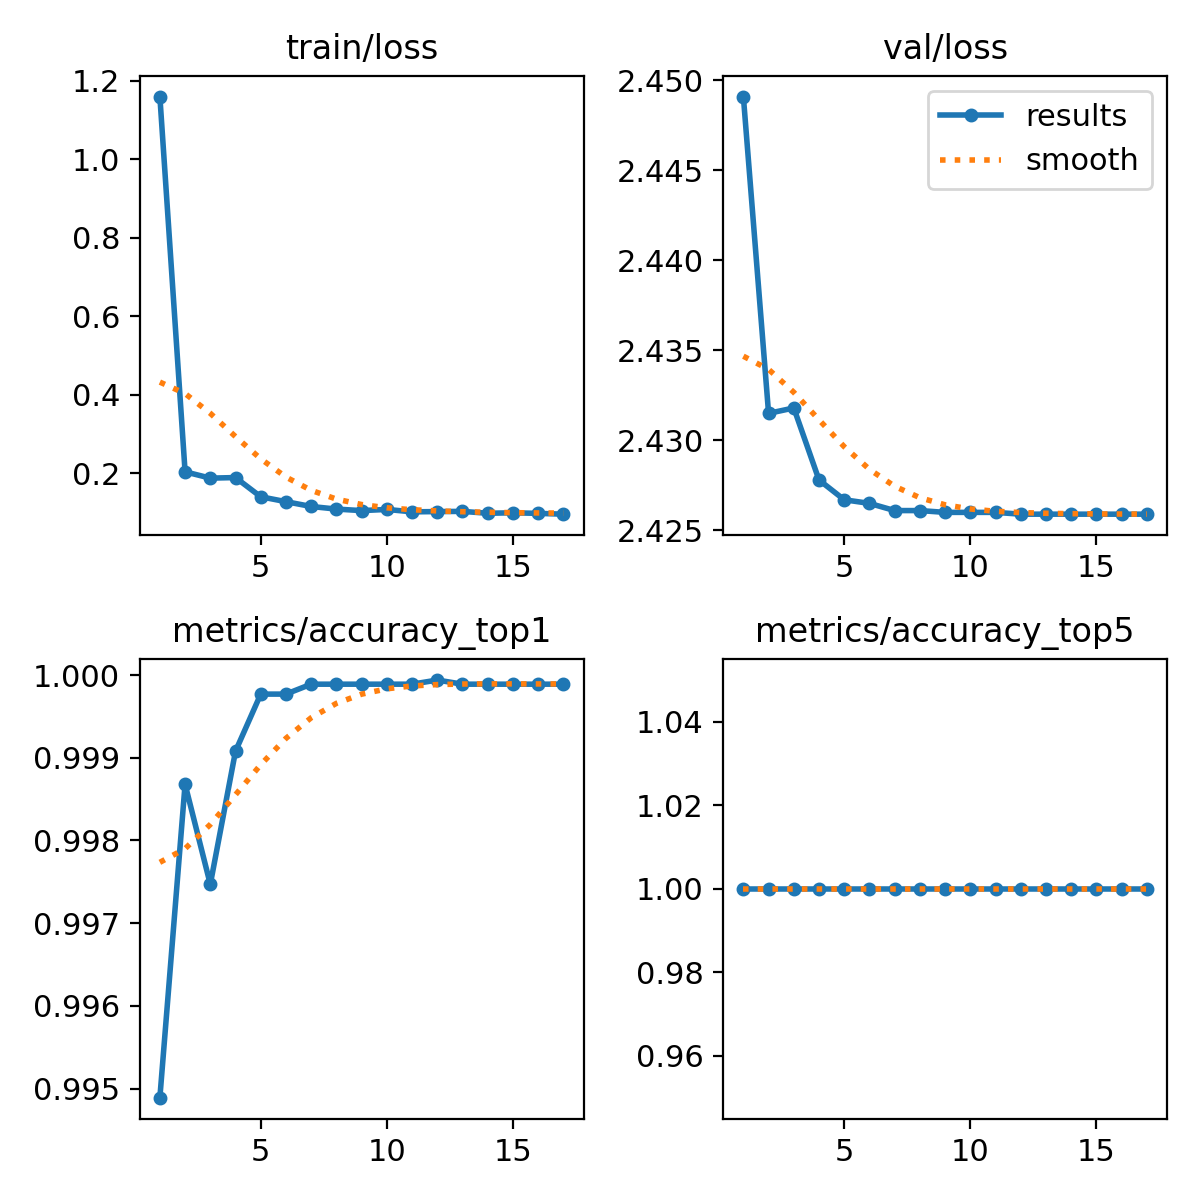

Values plotted in this chart, from the file beside it:
epoch, train/loss, metrics/accuracy_top1, metrics/accuracy_top5, val/loss, lr/pg0, lr/pg1, lr/pg2
1, 1.16, 0.9949, 1, 2.449, 0.003333, 0.003333, 0.003333
2, 0.2038, 0.9987, 1, 2.432, 0.0066, 0.0066, 0.0066
3, 0.1876, 0.9975, 1, 2.432, 0.009801, 0.009801, 0.009801
4, 0.1891, 0.9991, 1, 2.428, 0.009703, 0.009703, 0.009703
5, 0.1402, 0.9998, 1, 2.427, 0.009604, 0.009604, 0.009604
6, 0.1277, 0.9998, 1, 2.426, 0.009505, 0.009505, 0.009505
7, 0.1154, 0.9999, 1, 2.426, 0.009406, 0.009406, 0.009406
8, 0.1088, 0.9999, 1, 2.426, 0.009307, 0.009307, 0.009307
9, 0.1049, 0.9999, 1, 2.426, 0.009208, 0.009208, 0.009208
10, 0.1079, 0.9999, 1, 2.426, 0.009109, 0.009109, 0.009109
11, 0.1018, 0.9999, 1, 2.426, 0.00901, 0.00901, 0.00901
12, 0.1024, 0.9999, 1, 2.426, 0.008911, 0.008911, 0.008911
13, 0.103, 0.9999, 1, 2.426, 0.008812, 0.008812, 0.008812
14, 0.09812, 0.9999, 1, 2.426, 0.008713, 0.008713, 0.008713
15, 0.09931, 0.9999, 1, 2.426, 0.008614, 0.008614, 0.008614
16, 0.09786, 0.9999, 1, 2.426, 0.008515, 0.008515, 0.008515
17, 0.09581, 0.9999, 1, 2.426, 0.008416, 0.008416, 0.008416
